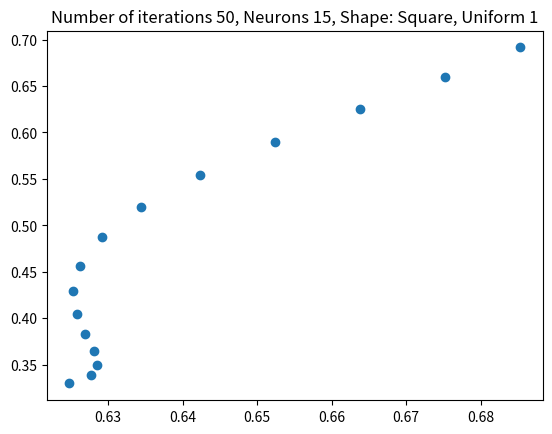
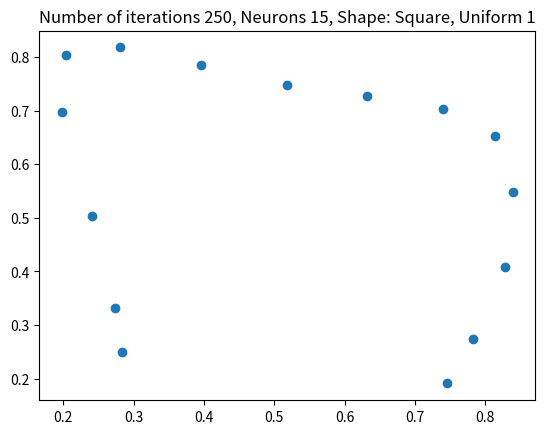
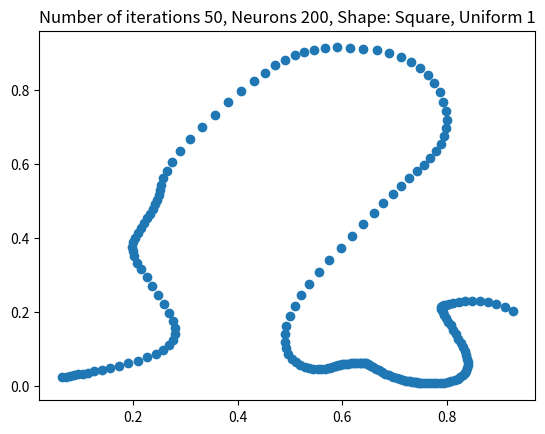
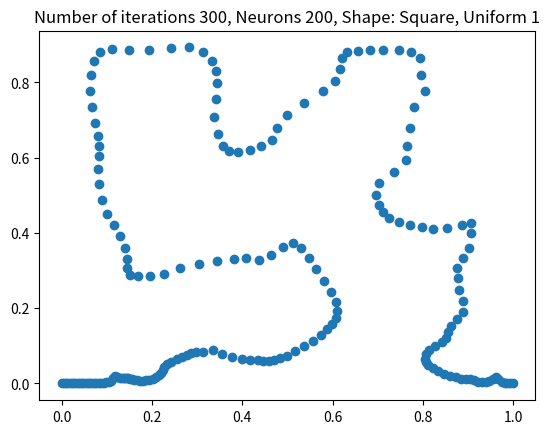
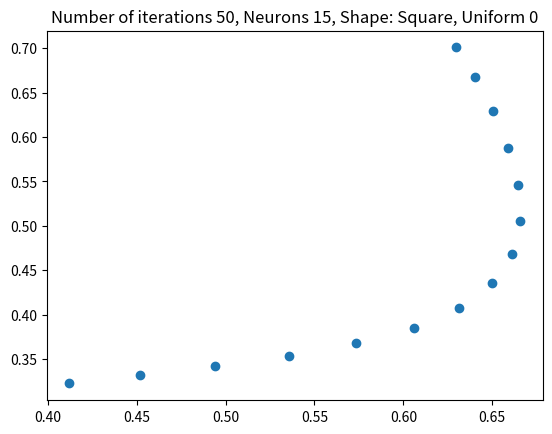
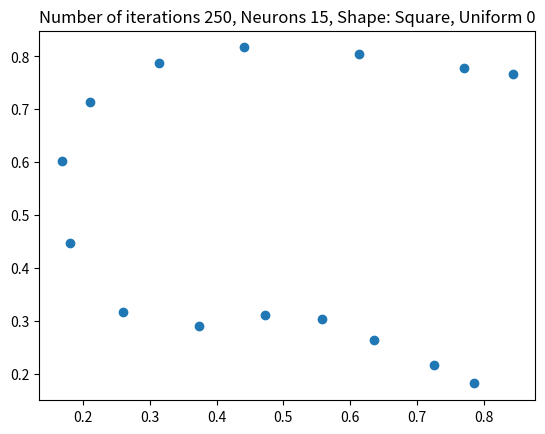
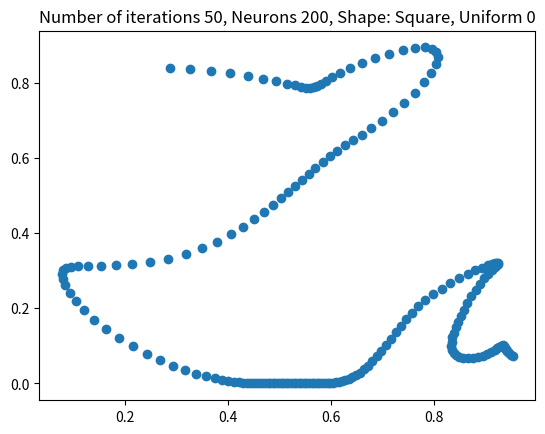
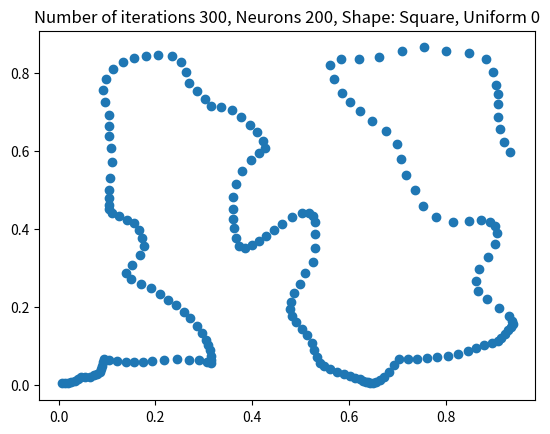
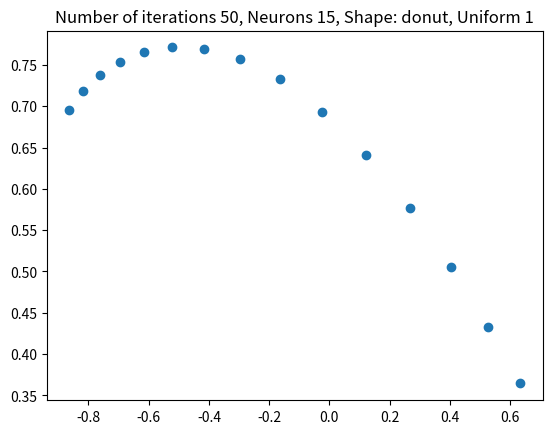
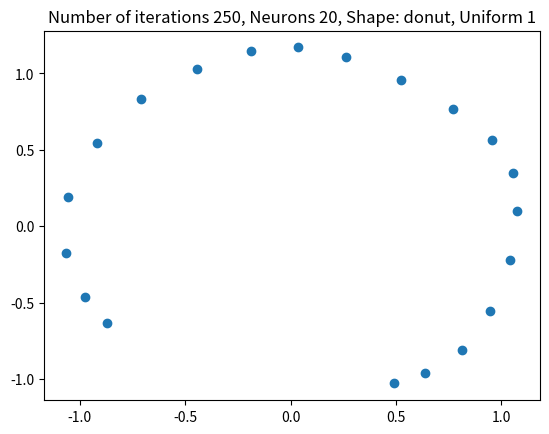
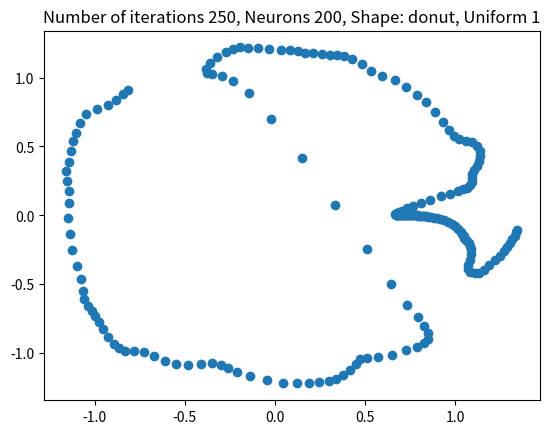

Write the Python code that produced these figures, in order.
import math
import numpy as np
import matplotlib.pyplot as plt
import random
from numpy.random.mtrand import dirichlet


class SOM:
    def __init__(self, h, w, feat_dim):
        self.shape = (h, w, feat_dim)
        # self.som = np.zeros((h, w, feat_dim))

        xs = np.linspace(0, 1, w)
        array = [[0 for c in range(2)] for r in range(w)]
        i = 0
        for x in xs:
            array[i][0] = x
            i += 1
        nparray = np.array(array)
        self.som = nparray.reshape(h, w, feat_dim)

        self.L0 = 0.0  # the initial learning rate.
        self.lam = 0.0  # a time scaling constant.
        self.sigma0 = 0.0  # the initial sigma.

    def train(self, data, iterations, uniform):
        """
        self: the SOM model
        :param data: the data to be trained on.
        :param iterations: number of iterations.
        :param uniform: if 1 preforms uniform distribution sampling of the data
        if 0 than non-uniform.
        :return:
        """
        self.L0 = 0.8
        self.lam = 1e2
        self.sigma0 = 10  # neighbourhood radius.
        iter_count = 0

        while iter_count < iterations:
            if uniform == 1:
                i_data = np.random.choice(range(len(data)))  # returns a random number.
            elif uniform == 0:
                probability = dirichlet([1] * 5000)  # uses the dirichlet function to distribute probabilities.
                i_data = np.random.choice(range(len(data)), p=probability)

            bmu = self.find_bmu(data[i_data])
            self.update_som(bmu, data[i_data], iter_count)
            iter_count += 1

    def find_bmu(self, input_vec):
        """
            Find the BMU of a given input vector <x,y>.
            Finds the Euclidean distance between the input vector and the som neurons.
            input_vec: an input vector <x,y>.
            :returns The BMU.
        """
        list_bmu = []
        for y in range(self.shape[0]):
            for x in range(self.shape[1]):
                dist = np.linalg.norm((input_vec - self.som[y, x]))
                list_bmu.append(((y, x), dist))
        list_bmu.sort(key=lambda x: x[1])
        return list_bmu[0][0]

    def update_som(self, bmu, input_vector, t):
        """
            Calls the update rule on each cell.
            finds the Euclidean distance between the bmu and the som neurons.
            bmu: (y,x) BMU coordinates.
            input_vector: current data vector.
            t: current time.
        """
        for y in range(self.shape[0]):
            for x in range(self.shape[1]):
                dist_to_bmu = np.linalg.norm((np.array(bmu) - np.array((y, x))))
                self.update_cell((y, x), dist_to_bmu, input_vector, t)

    def update_cell(self, cell, dist_to_bmu, input_vector, t):
        """
            Computes the update rule on a cell.
            cell: (y,x) cell's coordinates.
            dist_to_bmu: L2 distance from cell to bmu.
            input_vector: current data vector.
            t: current time.
        """
        self.som[cell] += self.N(dist_to_bmu, t) * self.L(t) * (input_vector - self.som[cell])

    def L(self, t):
        """
            Learning rate formula.
            t: current time.
        """
        return self.L0 * np.exp(-t / self.lam)

    def N(self, dist_to_bmu, t):
        """
            Computes the neighbouring penalty.
            dist_to_bmu: L2 distance to bmu.
            t: current time.
        """
        curr_sigma = self.sigma(t)
        return np.exp(-(dist_to_bmu ** 2) / (2 * curr_sigma ** 2))

    def sigma(self, t):
        """
            Neighbouring radius formula.
            t: current time.
        """
        return self.sigma0 * np.exp(-t / self.lam)


def plot_2D_som(som, iterations, neurons, uniform, shape):
    """
    Plots the som on 2d graph and saves it.
    :param som: the som model after training .
    :param iterations: number of iterations that were preformed.
    :return:
    """
    fig = plt.figure()
    x = som.som[:, :, 0].flatten()
    y = som.som[:, :, 1].flatten()
    plt.scatter(x, y)
    plt.title("Number of iterations %d, Neurons %d, Shape: %s, Uniform %d" % (iterations, neurons, shape, uniform))
    plt.show()
    # fig.savefig('iterations %d neurons %d shape %s uniform %d .png' % (iterations, neurons, shape, uniform),
    #             dpi=fig.dpi)


def PointsInDonut(n=500):
    """
    calculates points on a "donut" shape i.e. {<x.y> | 1<= x^2 +y^2 <= 2}.
    :param n: number of data samples .
    :return:an array of points <x,y> inside the donut shape.
    """
    i = 0
    return_array = [[0 for c in range(2)] for r in range(n)]

    while i < n:
        x = random.uniform(-math.sqrt(2), math.sqrt(2))
        y = random.uniform(-math.sqrt(2), math.sqrt(2))
        if 1 <= math.pow(x, 2) + math.pow(y, 2) <= 2:
            return_array[i][0] = x
            return_array[i][1] = y
            i += 1
    return return_array


if __name__ == '__main__':
    # the data set is {(x,y) |  0 <= x <= 1, 0<=y<=1}
    square_data = np.random.rand(5000, 2)  # random samples from a uniform distribution over [0, 1).
    uniform = 1
    # 15 neurons, 50 iterations #
    number_of_flat_neurons = 15
    som_square = SOM(1, number_of_flat_neurons, 2)
    iterations = 50
    som_square.train(square_data, iterations, uniform)
    plot_2D_som(som_square, iterations, number_of_flat_neurons, uniform, "Square")
    #
    # 15 neurons, 250 iterations #
    number_of_flat_neurons = 15
    som_square = SOM(1, number_of_flat_neurons, 2)
    iterations = 250
    som_square.train(square_data, iterations, uniform)
    plot_2D_som(som_square, iterations, number_of_flat_neurons, uniform, "Square")

    # 200 neurons, 50 iterations #
    number_of_flat_neurons = 200
    som_square = SOM(1, number_of_flat_neurons, 2)
    iterations = 50
    som_square.train(square_data, iterations, uniform)
    plot_2D_som(som_square, iterations, number_of_flat_neurons, uniform, "Square")

    # 200 neurons, 300 iterations #
    number_of_flat_neurons = 200
    som_square = SOM(1, number_of_flat_neurons, 2)
    iterations = 300
    som_square.train(square_data, iterations, uniform)
    plot_2D_som(som_square, iterations, number_of_flat_neurons, uniform, "Square")

    # Non-uniform #
    square_data = np.random.rand(5000, 2)
    non_uniform = 0
    # 15 neurons, 50 iterations #
    number_of_flat_neurons2 = 15
    som_square = SOM(1, number_of_flat_neurons2, 2)
    iterations = 50
    som_square.train(square_data, iterations, non_uniform)
    plot_2D_som(som_square, iterations, number_of_flat_neurons2, non_uniform, "Square")

    # 15 neurons, 250 iterations #
    number_of_flat_neurons2 = 15
    som_square = SOM(1, number_of_flat_neurons2, 2)
    iterations = 250
    som_square.train(square_data, iterations, non_uniform)
    plot_2D_som(som_square, iterations, number_of_flat_neurons2, non_uniform, "Square")

    # 200 neurons, 50 iterations #
    number_of_flat_neurons2 = 200
    som_square = SOM(1, number_of_flat_neurons2, 2)
    iterations = 50
    som_square.train(square_data, iterations, non_uniform)
    plot_2D_som(som_square, iterations, number_of_flat_neurons2, non_uniform, "Square")

    # 200 neurons, 300 iterations #
    number_of_flat_neurons2 = 200
    som_square = SOM(1, number_of_flat_neurons2, 2)
    iterations = 300
    som_square.train(square_data, iterations, non_uniform)
    plot_2D_som(som_square, iterations, number_of_flat_neurons2, non_uniform, "Square")

    # #######################################
    # PART 2 #
    # {<x.y> | 1<= x^2 +y^2 <= 2}
    # shape = "donut"
    number_of_data_points = 5000
    donut_data = PointsInDonut(number_of_data_points)

    # 30 neurons, 50 iterations #
    number_of_flat_neurons = 15
    som_line = SOM(1, number_of_flat_neurons, 2)
    iterations = 50
    uniform = 1
    som_line.train(donut_data, iterations, uniform)

    plot_2D_som(som_line, iterations, number_of_flat_neurons, uniform, "donut")

    # 30 neurons, 250 iterations #
    number_of_flat_neurons = 20
    som_line = SOM(1, number_of_flat_neurons, 2)
    iterations = 250
    uniform = 1
    som_line.train(donut_data, iterations, uniform)

    plot_2D_som(som_line, iterations, number_of_flat_neurons, uniform, "donut")

    # 200 neurons, 250 iterations #
    number_of_flat_neurons = 200
    som_line = SOM(1, number_of_flat_neurons, 2)
    iterations = 250
    uniform = 1
    som_line.train(donut_data, iterations, uniform)

    plot_2D_som(som_line, iterations, number_of_flat_neurons, uniform, "donut")